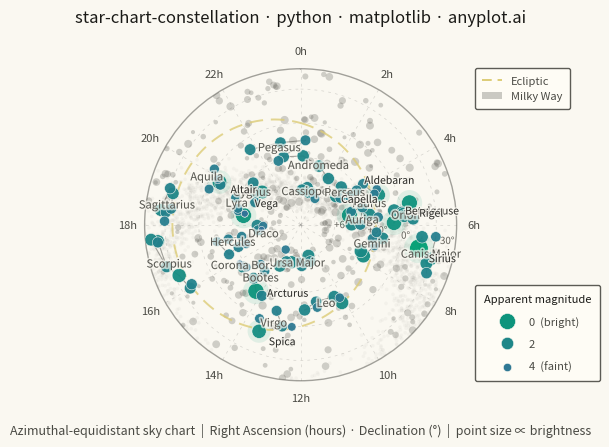

Reproduce this figure in Python.
""" anyplot.ai
star-chart-constellation: Star Chart with Constellations
Library: matplotlib 3.11.0 | Python 3.13.13
Quality: 88/100 | Updated: 2026-06-17
"""

import os

import matplotlib.patheffects as pe
import matplotlib.pyplot as plt
import numpy as np
from matplotlib.colors import LinearSegmentedColormap
from matplotlib.lines import Line2D
from matplotlib.patches import Patch


# Theme tokens (see prompts/default-style-guide.md "Theme-adaptive Chrome")
THEME = os.getenv("ANYPLOT_THEME", "light")
PAGE_BG = "#FAF8F1" if THEME == "light" else "#1A1A17"
ELEVATED_BG = "#FFFDF6" if THEME == "light" else "#242420"
INK = "#1A1A17" if THEME == "light" else "#F0EFE8"
INK_SOFT = "#4A4A44" if THEME == "light" else "#B8B7B0"
INK_MUTED = "#6B6A63" if THEME == "light" else "#A8A79F"
BRAND = "#009E73"  # Imprint palette position 1 — brightest stars
AMBER = "#DDCC77"  # semantic anchor — ecliptic reference line

np.random.seed(42)

# Star catalog: name -> (RA hours, Dec degrees, magnitude, constellation abbrev)
stars = {
    # Orion
    "Betelgeuse": (5.92, 7.41, 0.42, "Ori"),
    "Rigel": (5.24, -8.20, 0.13, "Ori"),
    "Bellatrix": (5.42, 6.35, 1.64, "Ori"),
    "Mintaka": (5.53, -0.30, 2.23, "Ori"),
    "Alnilam": (5.60, -1.20, 1.69, "Ori"),
    "Alnitak": (5.68, -1.94, 1.77, "Ori"),
    "Saiph": (5.80, -9.67, 2.09, "Ori"),
    # Ursa Major
    "Dubhe": (11.06, 61.75, 1.79, "UMa"),
    "Merak": (11.03, 56.38, 2.37, "UMa"),
    "Phecda": (11.90, 53.69, 2.44, "UMa"),
    "Megrez": (12.26, 57.03, 3.31, "UMa"),
    "Alioth": (12.90, 55.96, 1.77, "UMa"),
    "Mizar": (13.40, 54.93, 2.27, "UMa"),
    "Alkaid": (13.79, 49.31, 1.86, "UMa"),
    # Cassiopeia
    "Schedar": (0.68, 56.54, 2.23, "Cas"),
    "Caph": (0.15, 59.15, 2.27, "Cas"),
    "Gamma Cas": (0.95, 60.72, 2.47, "Cas"),
    "Ruchbah": (1.36, 60.24, 2.68, "Cas"),
    "Segin": (1.91, 63.67, 3.37, "Cas"),
    # Leo
    "Regulus": (10.14, 11.97, 1.35, "Leo"),
    "Denebola": (11.82, 14.57, 2.13, "Leo"),
    "Algieba": (10.33, 19.84, 2.08, "Leo"),
    "Zosma": (11.24, 20.52, 2.56, "Leo"),
    "Chertan": (11.24, 15.43, 3.33, "Leo"),
    "Eta Leo": (10.12, 16.76, 3.52, "Leo"),
    # Scorpius
    "Antares": (16.49, -26.43, 1.09, "Sco"),
    "Shaula": (17.56, -37.10, 1.63, "Sco"),
    "Sargas": (17.62, -42.99, 1.87, "Sco"),
    "Dschubba": (16.01, -22.62, 2.32, "Sco"),
    "Acrab": (16.09, -19.81, 2.62, "Sco"),
    "Wei": (16.84, -34.29, 2.29, "Sco"),
    "Lesath": (17.53, -37.29, 2.69, "Sco"),
    # Cygnus
    "Deneb": (20.69, 45.28, 1.25, "Cyg"),
    "Sadr": (20.37, 40.26, 2.20, "Cyg"),
    "Gienah Cyg": (20.77, 33.97, 2.46, "Cyg"),
    "Delta Cyg": (19.75, 45.13, 2.87, "Cyg"),
    "Albireo": (19.51, 27.96, 3.08, "Cyg"),
    # Lyra
    "Vega": (18.62, 38.78, 0.03, "Lyr"),
    "Sheliak": (18.83, 33.36, 3.45, "Lyr"),
    "Sulafat": (18.98, 32.69, 3.24, "Lyr"),
    "Epsilon1 Lyr": (18.74, 39.67, 4.67, "Lyr"),
    "Epsilon2 Lyr": (18.75, 39.61, 4.59, "Lyr"),
    # Gemini
    "Pollux": (7.76, 28.03, 1.14, "Gem"),
    "Castor": (7.58, 31.89, 1.58, "Gem"),
    "Alhena": (6.63, 16.40, 1.93, "Gem"),
    "Wasat": (7.07, 21.98, 3.53, "Gem"),
    "Mebsuta": (6.73, 25.13, 2.98, "Gem"),
    "Tejat": (6.38, 22.51, 2.88, "Gem"),
    # Taurus
    "Aldebaran": (4.60, 16.51, 0.85, "Tau"),
    "Elnath": (5.44, 28.61, 1.68, "Tau"),
    "Alcyone": (3.79, 24.11, 2.87, "Tau"),
    "Tianguan": (5.63, 21.14, 3.00, "Tau"),
    "Prima Hyadum": (4.33, 15.63, 3.65, "Tau"),
    "Ain": (4.48, 19.18, 3.54, "Tau"),
    # Canis Major
    "Sirius": (6.75, -16.72, -1.46, "CMa"),
    "Adhara": (6.98, -28.97, 1.50, "CMa"),
    "Wezen": (7.14, -26.39, 1.84, "CMa"),
    "Mirzam": (6.38, -17.96, 1.98, "CMa"),
    "Aludra": (7.40, -29.30, 2.45, "CMa"),
    "Furud": (6.34, -30.06, 3.02, "CMa"),
    # Aquila
    "Altair": (19.85, 8.87, 0.76, "Aql"),
    "Tarazed": (19.77, 10.61, 2.72, "Aql"),
    "Alshain": (19.92, 6.41, 3.71, "Aql"),
    "Theta Aql": (20.19, -0.82, 3.23, "Aql"),
    "Delta Aql": (19.42, 3.11, 3.36, "Aql"),
    # Bootes
    "Arcturus": (14.26, 19.18, -0.05, "Boo"),
    "Izar": (14.75, 27.07, 2.37, "Boo"),
    "Muphrid": (13.91, 18.40, 2.68, "Boo"),
    "Nekkar": (15.03, 40.39, 3.58, "Boo"),
    "Seginus": (14.53, 38.31, 3.03, "Boo"),
    # Perseus
    "Mirfak": (3.41, 49.86, 1.80, "Per"),
    "Algol": (3.14, 40.96, 2.12, "Per"),
    "Zeta Per": (3.90, 31.88, 2.85, "Per"),
    "Epsilon Per": (3.96, 40.01, 2.89, "Per"),
    "Delta Per": (3.72, 47.79, 3.01, "Per"),
    # Auriga
    "Capella": (5.27, 45.99, 0.08, "Aur"),
    "Menkalinan": (5.99, 44.95, 1.90, "Aur"),
    "Theta Aur": (5.99, 37.21, 2.62, "Aur"),
    "Hassaleh": (4.95, 33.17, 2.69, "Aur"),
    "Almaaz": (5.03, 43.82, 2.99, "Aur"),
    # Virgo
    "Spica": (13.42, -11.16, 0.97, "Vir"),
    "Porrima": (12.69, -1.45, 2.74, "Vir"),
    "Vindemiatrix": (13.04, 10.96, 2.83, "Vir"),
    "Heze": (13.58, -0.60, 3.37, "Vir"),
    "Zaniah": (12.33, -0.67, 3.89, "Vir"),
    # Corona Borealis
    "Alphecca": (15.58, 26.71, 2.23, "CrB"),
    "Nusakan": (15.46, 29.11, 3.68, "CrB"),
    "Gamma CrB": (15.71, 26.30, 3.84, "CrB"),
    "Delta CrB": (15.83, 26.07, 4.59, "CrB"),
    # Pegasus
    "Enif": (21.74, 9.88, 2.39, "Peg"),
    "Markab": (23.08, 15.21, 2.49, "Peg"),
    "Scheat": (23.06, 28.08, 2.42, "Peg"),
    "Algenib": (0.22, 15.18, 2.83, "Peg"),
    "Matar": (22.72, 30.22, 2.94, "Peg"),
    # Andromeda
    "Alpheratz": (0.14, 29.09, 2.06, "And"),
    "Mirach": (1.16, 35.62, 2.05, "And"),
    "Almach": (2.07, 42.33, 2.17, "And"),
    # Draco
    "Eltanin": (17.94, 51.49, 2.24, "Dra"),
    "Rastaban": (17.51, 52.30, 2.79, "Dra"),
    "Thuban": (14.07, 64.38, 3.65, "Dra"),
    "Grumium": (17.89, 56.87, 3.75, "Dra"),
    "Kuma": (17.53, 55.17, 4.87, "Dra"),
    # Hercules
    "Kornephoros": (16.50, 21.49, 2.77, "Her"),
    "Zeta Her": (16.69, 31.60, 2.81, "Her"),
    "Rasalgethi": (17.24, 14.39, 3.37, "Her"),
    "Sarin": (17.25, 24.84, 3.14, "Her"),
    "Pi Her": (17.25, 36.81, 3.16, "Her"),
    "Eta Her": (16.71, 38.92, 3.53, "Her"),
    # Sagittarius
    "Kaus Australis": (18.40, -34.38, 1.85, "Sgr"),
    "Nunki": (18.92, -26.30, 2.02, "Sgr"),
    "Ascella": (19.04, -29.88, 2.59, "Sgr"),
    "Kaus Media": (18.35, -29.83, 2.70, "Sgr"),
    "Kaus Borealis": (18.47, -25.42, 2.81, "Sgr"),
    "Nash": (18.10, -30.42, 3.11, "Sgr"),
}

# Constellation stick-figure edges
edges = [
    # Orion
    ("Betelgeuse", "Bellatrix"),
    ("Betelgeuse", "Mintaka"),
    ("Bellatrix", "Mintaka"),
    ("Mintaka", "Alnilam"),
    ("Alnilam", "Alnitak"),
    ("Rigel", "Alnitak"),
    ("Rigel", "Saiph"),
    ("Saiph", "Alnitak"),
    # Ursa Major (Big Dipper)
    ("Dubhe", "Merak"),
    ("Merak", "Phecda"),
    ("Phecda", "Megrez"),
    ("Megrez", "Alioth"),
    ("Alioth", "Mizar"),
    ("Mizar", "Alkaid"),
    ("Megrez", "Dubhe"),
    # Cassiopeia
    ("Caph", "Schedar"),
    ("Schedar", "Gamma Cas"),
    ("Gamma Cas", "Ruchbah"),
    ("Ruchbah", "Segin"),
    # Leo
    ("Regulus", "Eta Leo"),
    ("Eta Leo", "Algieba"),
    ("Algieba", "Zosma"),
    ("Zosma", "Denebola"),
    ("Regulus", "Chertan"),
    ("Chertan", "Denebola"),
    # Scorpius
    ("Acrab", "Dschubba"),
    ("Dschubba", "Antares"),
    ("Antares", "Wei"),
    ("Wei", "Shaula"),
    ("Shaula", "Lesath"),
    ("Wei", "Sargas"),
    # Cygnus (Northern Cross)
    ("Deneb", "Sadr"),
    ("Sadr", "Albireo"),
    ("Sadr", "Gienah Cyg"),
    ("Sadr", "Delta Cyg"),
    # Lyra
    ("Vega", "Sheliak"),
    ("Vega", "Sulafat"),
    ("Sheliak", "Sulafat"),
    # Gemini
    ("Castor", "Pollux"),
    ("Castor", "Mebsuta"),
    ("Mebsuta", "Tejat"),
    ("Pollux", "Wasat"),
    ("Wasat", "Alhena"),
    # Taurus
    ("Aldebaran", "Ain"),
    ("Ain", "Prima Hyadum"),
    ("Aldebaran", "Elnath"),
    ("Ain", "Alcyone"),
    ("Elnath", "Tianguan"),
    # Canis Major
    ("Sirius", "Mirzam"),
    ("Sirius", "Adhara"),
    ("Adhara", "Wezen"),
    ("Wezen", "Aludra"),
    ("Adhara", "Furud"),
    # Aquila
    ("Altair", "Tarazed"),
    ("Altair", "Alshain"),
    ("Altair", "Theta Aql"),
    ("Altair", "Delta Aql"),
    # Bootes
    ("Arcturus", "Muphrid"),
    ("Arcturus", "Izar"),
    ("Izar", "Seginus"),
    ("Seginus", "Nekkar"),
    # Perseus
    ("Mirfak", "Delta Per"),
    ("Mirfak", "Epsilon Per"),
    ("Epsilon Per", "Algol"),
    ("Algol", "Zeta Per"),
    # Auriga
    ("Capella", "Menkalinan"),
    ("Menkalinan", "Theta Aur"),
    ("Theta Aur", "Hassaleh"),
    ("Hassaleh", "Almaaz"),
    ("Almaaz", "Capella"),
    # Virgo
    ("Spica", "Heze"),
    ("Heze", "Porrima"),
    ("Porrima", "Zaniah"),
    ("Porrima", "Vindemiatrix"),
    # Corona Borealis
    ("Alphecca", "Nusakan"),
    ("Alphecca", "Gamma CrB"),
    ("Gamma CrB", "Delta CrB"),
    # Pegasus (Great Square)
    ("Markab", "Scheat"),
    ("Scheat", "Algenib"),
    ("Markab", "Enif"),
    ("Markab", "Algenib"),
    # Andromeda
    ("Alpheratz", "Mirach"),
    ("Mirach", "Almach"),
    ("Alpheratz", "Scheat"),
    # Draco
    ("Eltanin", "Rastaban"),
    ("Rastaban", "Kuma"),
    ("Kuma", "Grumium"),
    ("Eltanin", "Grumium"),
    # Hercules
    ("Kornephoros", "Zeta Her"),
    ("Zeta Her", "Eta Her"),
    ("Eta Her", "Pi Her"),
    ("Kornephoros", "Rasalgethi"),
    ("Rasalgethi", "Sarin"),
    ("Sarin", "Pi Her"),
    # Sagittarius (Teapot)
    ("Kaus Australis", "Kaus Media"),
    ("Kaus Media", "Kaus Borealis"),
    ("Kaus Borealis", "Nunki"),
    ("Nunki", "Ascella"),
    ("Ascella", "Kaus Australis"),
    ("Nash", "Kaus Media"),
]

# Limit of the circular sky chart: declination floor (stars below this are off-map)
DEC_FLOOR = -48.0
R_MAX = 90.0 - DEC_FLOOR  # radial distance of the chart boundary


# North-polar azimuthal-equidistant projection: equally spaced declination
# circles give a natural *circular* sky boundary (the spec's preferred style).
#   theta = RA (radians)   r = colatitude = 90deg - Dec
def project(ra_h, dec_d):
    theta = np.asarray(ra_h, dtype=float) * (np.pi / 12.0)
    r = 90.0 - np.asarray(dec_d, dtype=float)
    return theta, r


# Background field stars (faint, for celestial-sphere context)
n_bg = 320
bg_ra_hours = np.random.uniform(0, 24, n_bg)
bg_dec_deg = np.random.uniform(DEC_FLOOR, 72, n_bg)
bg_mag = np.random.uniform(4.0, 6.0, n_bg)
bg_theta, bg_r = project(bg_ra_hours, bg_dec_deg)

# Milky Way band — soft cloud of faint points along the galactic plane.
# Convert galactic (l, b) -> equatorial (RA, Dec) via the standard NGP frame.
ra_ngp, dec_ngp, l_ncp = np.radians(192.85948), np.radians(27.12825), np.radians(122.93192)
n_mw = 2600
mw_l = np.random.uniform(0, 2 * np.pi, n_mw)
mw_b = np.random.normal(0.0, np.radians(8.5), n_mw)  # band thickness ~ +/-8.5deg
mw_dec = np.arcsin(np.sin(dec_ngp) * np.sin(mw_b) + np.cos(dec_ngp) * np.cos(mw_b) * np.cos(l_ncp - mw_l))
mw_ra = ra_ngp + np.arctan2(
    np.cos(mw_b) * np.sin(l_ncp - mw_l),
    np.sin(mw_b) * np.cos(dec_ngp) - np.cos(mw_b) * np.sin(dec_ngp) * np.cos(l_ncp - mw_l),
)
mw_theta, mw_r = project(np.degrees(mw_ra) / 15.0, np.degrees(mw_dec))

# Extract named-star arrays
star_names = list(stars.keys())
star_ra_h = np.array([stars[s][0] for s in star_names])
star_dec_d = np.array([stars[s][1] for s in star_names])
star_mag = np.array([stars[s][2] for s in star_names])
star_theta, star_r = project(star_ra_h, star_dec_d)

# Size mapping: brighter stars (lower magnitude) map to larger points
max_mag, min_mag = 6.5, -1.5
min_size, max_size = 5, 175
star_sizes = max_size * ((max_mag - star_mag) / (max_mag - min_mag)) ** 1.5 + min_size

# Color mapping by magnitude — Imprint sequential cmap (brand green -> blue).
# Brightest stars (low magnitude) get brand green; faintest fade to blue.
imprint_seq = LinearSegmentedColormap.from_list("imprint_seq", [BRAND, "#4467A3"])
star_color_norm = np.clip((star_mag - min_mag) / (max_mag - min_mag), 0, 1)
star_colors = imprint_seq(star_color_norm)

# Plot — square axes centered in the 3200x1800 canvas so the polar plot reads
# as a true circle, leaving the side margins for the legends.
fig = plt.figure(figsize=(8, 4.5), dpi=400, facecolor=PAGE_BG)
ax = fig.add_axes([0.305, 0.085, 0.39, 0.83], projection="polar", facecolor=PAGE_BG)
ax.set_theta_zero_location("N")
ax.set_theta_direction(-1)  # RA increases clockwise from the top
ax.set_rlim(0, R_MAX)
ax.set_rorigin(0)

# Milky Way band (deepest layer) — faint diffuse glow
ax.scatter(mw_theta, mw_r, s=7, c=INK_MUTED, alpha=0.045, edgecolors="none", zorder=0)

# Faint background field stars (context layer, muted)
bg_sizes = max_size * ((max_mag - bg_mag) / (max_mag - min_mag)) ** 1.5 + min_size
ax.scatter(bg_theta, bg_r, s=bg_sizes, c=INK_MUTED, alpha=0.30, edgecolors="none", zorder=1)

# Constellation stick-figure lines (thin, semi-transparent structural ink)
for s1, s2 in edges:
    t1, r1 = project(stars[s1][0], stars[s1][1])
    t2, r2 = project(stars[s2][0], stars[s2][1])
    # Unwrap so the segment takes the short way around the RA circle
    if t2 - t1 > np.pi:
        t2 -= 2 * np.pi
    elif t1 - t2 > np.pi:
        t2 += 2 * np.pi
    ax.plot([t1, t2], [r1, r2], color=INK_SOFT, linewidth=0.8, alpha=0.5, zorder=2)

# Soft halo behind the brightest stars (mag < 1.0) for a gentle glow
bright_mask = star_mag < 1.0
ax.scatter(
    star_theta[bright_mask],
    star_r[bright_mask],
    s=star_sizes[bright_mask] * 2.6,
    c=BRAND,
    alpha=0.10,
    edgecolors="none",
    zorder=2,
)

# Named stars — sized by magnitude, colored along the Imprint sequential ramp
ax.scatter(star_theta, star_r, s=star_sizes, c=star_colors, alpha=0.95, edgecolors=PAGE_BG, linewidth=0.4, zorder=3)

# Ecliptic — dashed amber reference curve. The ecliptic is the great circle
# 23.44deg from the ecliptic pole; trace it in RA/Dec then project.
eps = np.radians(23.44)
ecl_lon = np.linspace(0, 2 * np.pi, 720)
ecl_dec = np.degrees(np.arcsin(np.sin(eps) * np.sin(ecl_lon)))
ecl_ra_h = (np.degrees(np.arctan2(np.cos(eps) * np.sin(ecl_lon), np.cos(ecl_lon))) / 15.0) % 24
ecl_theta, ecl_r = project(ecl_ra_h, ecl_dec)
# Break the curve where it wraps past the RA seam to avoid a chord across the chart
seam = np.abs(np.diff(ecl_theta)) > np.pi
ecl_theta[:-1][seam] = np.nan
ax.plot(ecl_theta, ecl_r, color=AMBER, linewidth=1.4, alpha=0.8, linestyle=(0, (7, 4)), zorder=2)

# Label the brightest stars (mag < 1.0)
bright_offsets = {
    "Sirius": (7, -10),
    "Vega": (8, 6),
    "Arcturus": (8, -4),
    "Capella": (-6, 9),
    "Rigel": (7, -10),
    "Betelgeuse": (8, 6),
    "Altair": (8, -8),
    "Aldebaran": (-10, 8),
    "Spica": (7, -10),
    "Pollux": (8, 7),
}
for name, (ra, dec, mag, _) in stars.items():
    if mag < 1.0:
        t, r = project(ra, dec)
        ax.annotate(
            name,
            (t, r),
            fontsize=7.5,
            color=INK,
            alpha=0.9,
            xytext=bright_offsets.get(name, (7, 6)),
            textcoords="offset points",
            zorder=5,
            path_effects=[pe.withStroke(linewidth=2, foreground=PAGE_BG, alpha=0.8)],
        )

# Constellation names placed near each group's centroid (circular mean in RA)
constellation_names = {
    "Ori": "Orion",
    "UMa": "Ursa Major",
    "Cas": "Cassiopeia",
    "Leo": "Leo",
    "Sco": "Scorpius",
    "Cyg": "Cygnus",
    "Lyr": "Lyra",
    "Gem": "Gemini",
    "Tau": "Taurus",
    "CMa": "Canis Major",
    "Aql": "Aquila",
    "Boo": "Boötes",
    "Per": "Perseus",
    "Aur": "Auriga",
    "Vir": "Virgo",
    "CrB": "Corona Bor.",
    "Peg": "Pegasus",
    "And": "Andromeda",
    "Dra": "Draco",
    "Her": "Hercules",
    "Sgr": "Sagittarius",
}

# Seed each label at its constellation centroid (circular mean handles the
# RA=0h seam), then relax overlaps with a force-based pass in projected
# Cartesian space so the dense northern groups spread out legibly.
label_seeds = []
for abbr, full_name in constellation_names.items():
    member_t = np.array([project(stars[s][0], stars[s][1])[0] for s in star_names if stars[s][3] == abbr])
    member_r = np.array([project(stars[s][0], stars[s][1])[1] for s in star_names if stars[s][3] == abbr])
    ct = np.arctan2(np.mean(np.sin(member_t)), np.mean(np.cos(member_t)))
    cr = np.mean(member_r)
    label_seeds.append((ct, cr, full_name))

xy = np.array([[r * np.cos(t), r * np.sin(t)] for t, r, _ in label_seeds])
# Width-aware half-extents (data units) so long names reserve more room.
half_w = np.array([len(full) * 0.95 + 2.0 for _, _, full in label_seeds])
# Fixed obstacles: bright-star labels keep their place, so push names off them.
fixed_xy = np.array(
    [
        [project(ra, dec)[1] * np.cos(project(ra, dec)[0]), project(ra, dec)[1] * np.sin(project(ra, dec)[0])]
        for ra, dec, mag, _ in stars.values()
        if mag < 1.0
    ]
)
MIN_D_FIXED = 12.0
for _ in range(200):
    moved = False
    for i in range(len(xy)):
        for j in range(i + 1, len(xy)):
            d = xy[i] - xy[j]
            dist = np.hypot(d[0], d[1])
            need = half_w[i] + half_w[j]
            if 1e-6 < dist < need:
                shift = (d / dist) * (need - dist) / 2.0
                xy[i] += shift
                xy[j] -= shift
                moved = True
        for fx in fixed_xy:
            d = xy[i] - fx
            dist = np.hypot(d[0], d[1])
            if 1e-6 < dist < MIN_D_FIXED:
                xy[i] += (d / dist) * (MIN_D_FIXED - dist)
                moved = True
    if not moved:
        break

for (x, y), (_, _, full_name) in zip(xy, label_seeds, strict=True):
    nr = min(np.hypot(x, y), R_MAX - 4.0)
    nt = np.arctan2(y, x)
    ax.text(
        nt,
        nr,
        full_name,
        fontsize=8,
        color=INK_SOFT,
        alpha=0.9,
        ha="center",
        va="center",
        fontstyle="italic",
        fontweight="medium",
        zorder=4,
        path_effects=[pe.withStroke(linewidth=2.5, foreground=PAGE_BG, alpha=0.7)],
    )

# Style the circular coordinate grid (RA spokes + Dec circles)
ax.grid(True, color=INK, linewidth=0.5, alpha=0.16, linestyle=(0, (4, 6)))
ax.set_axisbelow(True)
ax.spines["polar"].set_color(INK_SOFT)
ax.spines["polar"].set_alpha(0.5)
ax.spines["polar"].set_linewidth(1.0)

# RA spokes every 2 hours, labelled in hours
ax.set_xticks(np.arange(0, 2 * np.pi, np.pi / 6))
ax.set_xticklabels([f"{(2 * k) % 24}h" for k in range(12)])

# Dec circles: r = 90 - Dec  ->  +60, +30, 0 (equator), -30
ax.set_rticks([30, 60, 90, 120])
ax.set_yticklabels(["+60°", "+30°", "0°", "−30°"])
ax.set_rlabel_position(99)
ax.tick_params(axis="x", colors=INK_SOFT, labelsize=8, pad=2)
ax.tick_params(axis="y", colors=INK_MUTED, labelsize=7)
for lbl in ax.get_yticklabels():
    lbl.set_path_effects([pe.withStroke(linewidth=2, foreground=PAGE_BG, alpha=0.7)])

# Feature legend (ecliptic + Milky Way) — upper-right margin
feature_handles = [
    Line2D([0], [0], color=AMBER, lw=1.4, linestyle=(0, (5, 3)), label="Ecliptic"),
    Patch(facecolor=INK_MUTED, alpha=0.35, edgecolor="none", label="Milky Way"),
]
leg1 = ax.legend(
    handles=feature_handles,
    loc="upper left",
    bbox_to_anchor=(1.04, 1.02),
    fontsize=8,
    facecolor=ELEVATED_BG,
    edgecolor=INK_SOFT,
    framealpha=0.9,
    handlelength=1.8,
    borderpad=0.7,
)
plt.setp(leg1.get_texts(), color=INK_SOFT)
ax.add_artist(leg1)

# Magnitude size legend — lower-right margin (size encodes brightness)
mag_legend = [0.0, 2.0, 4.0]
mag_labels = ["0  (bright)", "2", "4  (faint)"]
size_handles = [
    Line2D(
        [0],
        [0],
        marker="o",
        color="none",
        markerfacecolor=imprint_seq((m - min_mag) / (max_mag - min_mag)),
        markeredgecolor=PAGE_BG,
        markeredgewidth=0.4,
        markersize=np.sqrt(max_size * ((max_mag - m) / (max_mag - min_mag)) ** 1.5 + min_size),
        label=lab,
    )
    for m, lab in zip(mag_legend, mag_labels, strict=True)
]
leg2 = ax.legend(
    handles=size_handles,
    loc="lower left",
    bbox_to_anchor=(1.04, -0.02),
    fontsize=8,
    title="Apparent magnitude",
    facecolor=ELEVATED_BG,
    edgecolor=INK_SOFT,
    framealpha=0.9,
    labelspacing=1.1,
    borderpad=0.8,
    handletextpad=1.0,
)
plt.setp(leg2.get_texts(), color=INK_SOFT)
leg2.get_title().set_color(INK)
leg2.get_title().set_fontsize(8)

# Title + footer subtitle
fig.text(
    0.5,
    0.95,
    "star-chart-constellation · python · matplotlib · anyplot.ai",
    ha="center",
    fontsize=12,
    fontweight="medium",
    color=INK,
)
fig.text(
    0.5,
    0.035,
    "Azimuthal-equidistant sky chart  |  Right Ascension (hours) · Declination (°)  |  point size ∝ brightness",
    ha="center",
    fontsize=9,
    color=INK_SOFT,
)

plt.savefig(f"plot-{THEME}.png", dpi=400, facecolor=fig.get_facecolor())
